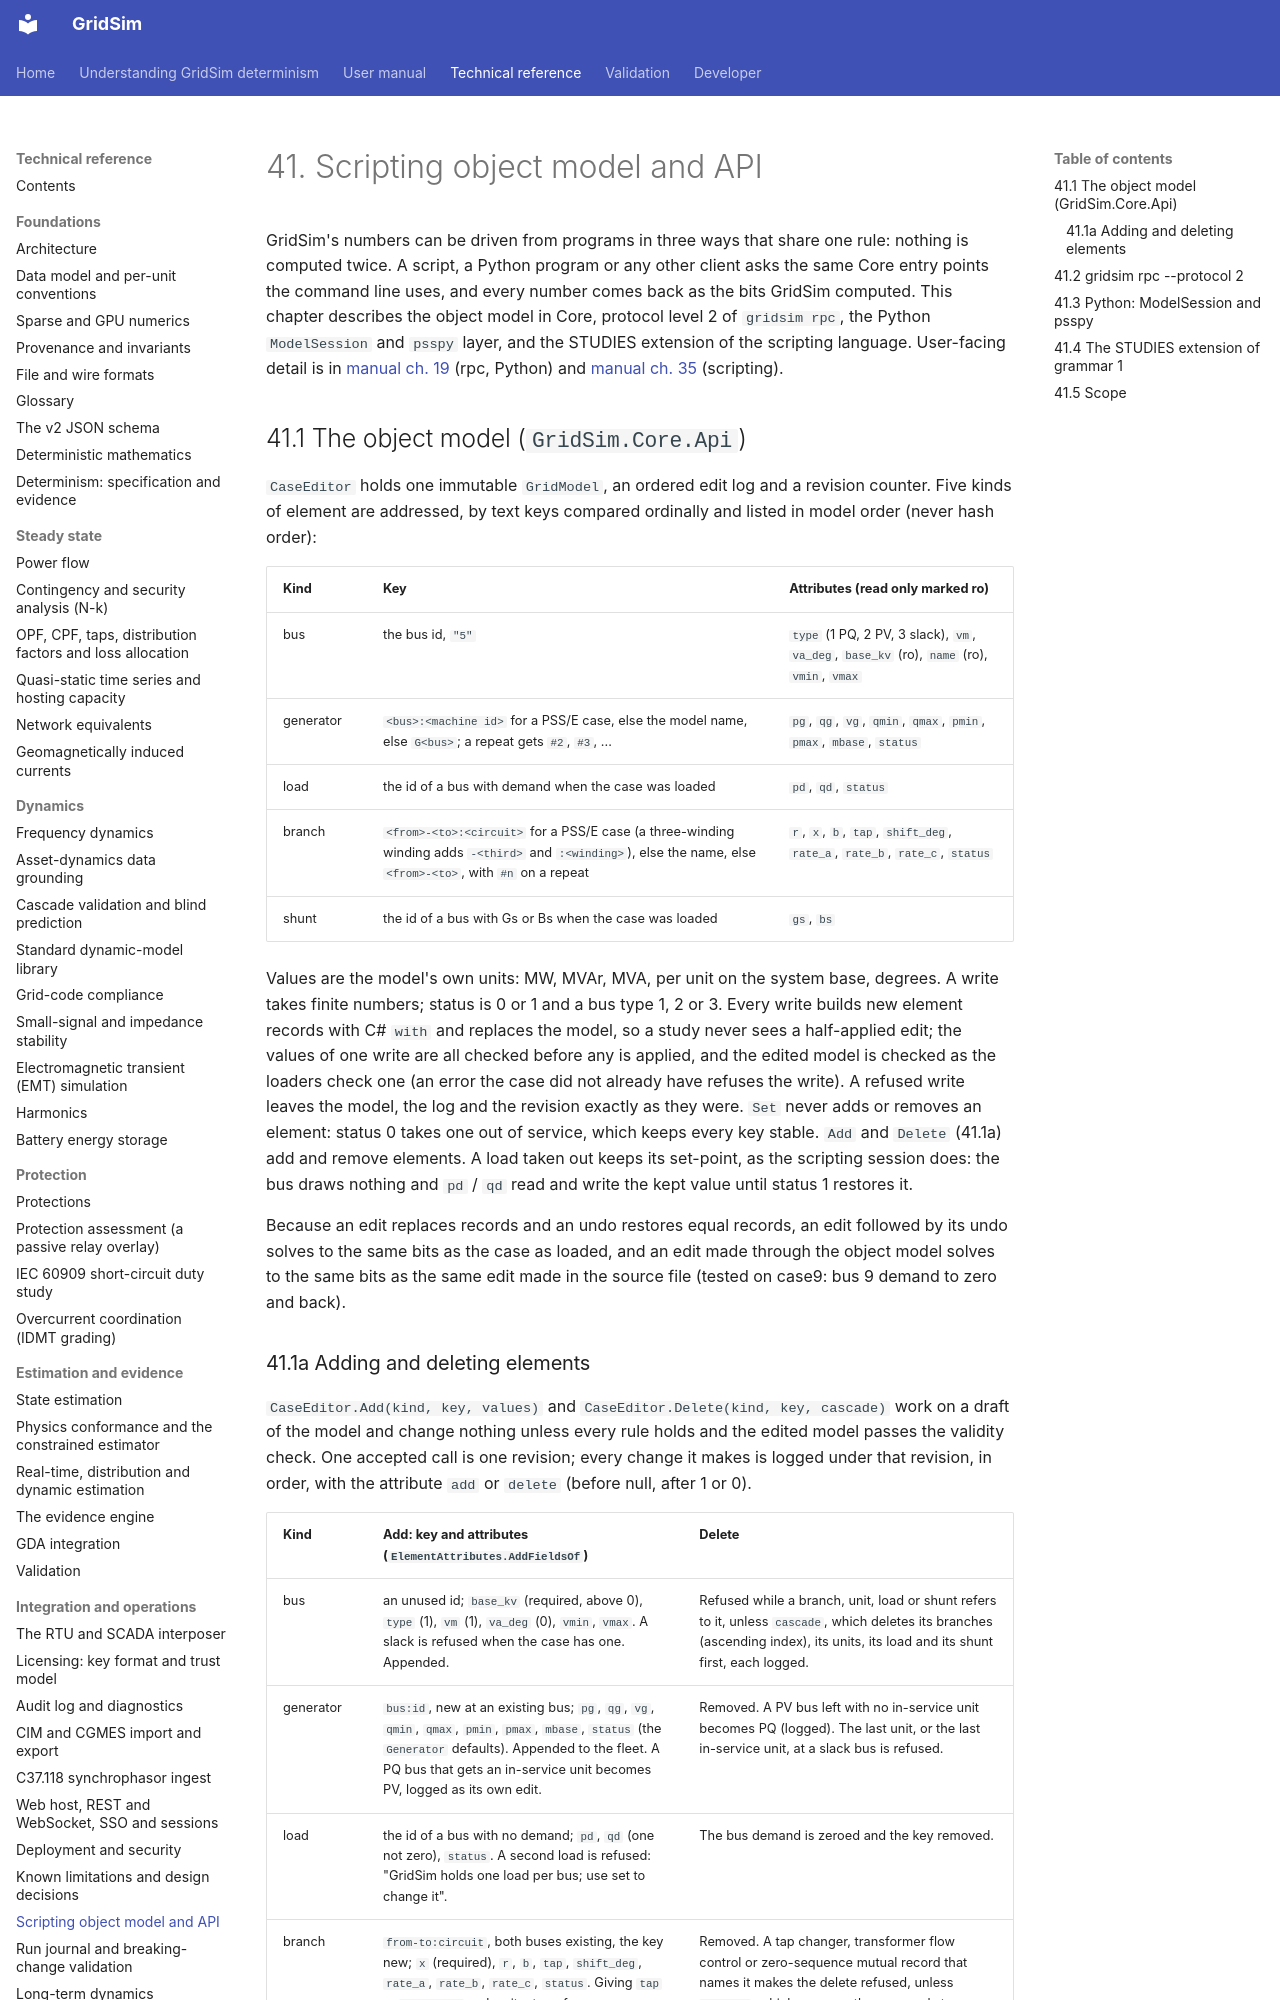

repository: MarkS0485/GridSim · page: technical/0041 Scripting object model and API/index.html · generator: mkdocs

# 41. Scripting object model and API

GridSim's numbers can be driven from programs in three ways that share one rule: nothing is computed twice. A script, a
Python program or any other client asks the same Core entry points the command line uses, and every number comes back as
the bits GridSim computed. This chapter describes the object model in Core, protocol level 2 of `gridsim rpc`, the Python
`ModelSession` and `psspy` layer, and the STUDIES extension of the scripting language. User-facing detail is in
[manual ch. 19](<../manual/0019 CLI reference.md>) (rpc, Python) and [manual ch. 35](<../manual/0035 Scripting.md>)
(scripting).

## 41.1 The object model (`GridSim.Core.Api`)

`CaseEditor` holds one immutable `GridModel`, an ordered edit log and a revision counter. Five kinds of element are
addressed, by text keys compared ordinally and listed in model order (never hash order):

| Kind | Key | Attributes (read only marked ro) |
|---|---|---|
| bus | the bus id, `"5"` | `type` (1 PQ, 2 PV, 3 slack), `vm`, `va_deg`, `base_kv` (ro), `name` (ro), `vmin`, `vmax` |
| generator | `<bus>:<machine id>` for a PSS/E case, else the model name, else `G<bus>`; a repeat gets `#2`, `#3`, ... | `pg`, `qg`, `vg`, `qmin`, `qmax`, `pmin`, `pmax`, `mbase`, `status` |
| load | the id of a bus with demand when the case was loaded | `pd`, `qd`, `status` |
| branch | `<from>-<to>:<circuit>` for a PSS/E case (a three-winding winding adds `-<third>` and `:<winding>`), else the name, else `<from>-<to>`, with `#n` on a repeat | `r`, `x`, `b`, `tap`, `shift_deg`, `rate_a`, `rate_b`, `rate_c`, `status` |
| shunt | the id of a bus with Gs or Bs when the case was loaded | `gs`, `bs` |

Values are the model's own units: MW, MVAr, MVA, per unit on the system base, degrees. A write takes finite numbers; status
is 0 or 1 and a bus type 1, 2 or 3. Every write builds new element records with C# `with` and replaces the model, so a
study never sees a half-applied edit; the values of one write are all checked before any is applied, and the edited model
is checked as the loaders check one (an error the case did not already have refuses the write). A refused write leaves
the model, the log and the revision exactly as they were. `Set` never adds or removes an element: status 0 takes one out
of service, which keeps every key stable. `Add` and `Delete` (41.1a) add and remove elements. A load taken out keeps its set-point, as the scripting session does: the bus
draws nothing and `pd` / `qd` read and write the kept value until status 1 restores it.

Because an edit replaces records and an undo restores equal records, an edit followed by its undo solves to the same bits
as the case as loaded, and an edit made through the object model solves to the same bits as the same edit made in the
source file (tested on case9: bus 9 demand to zero and back).
